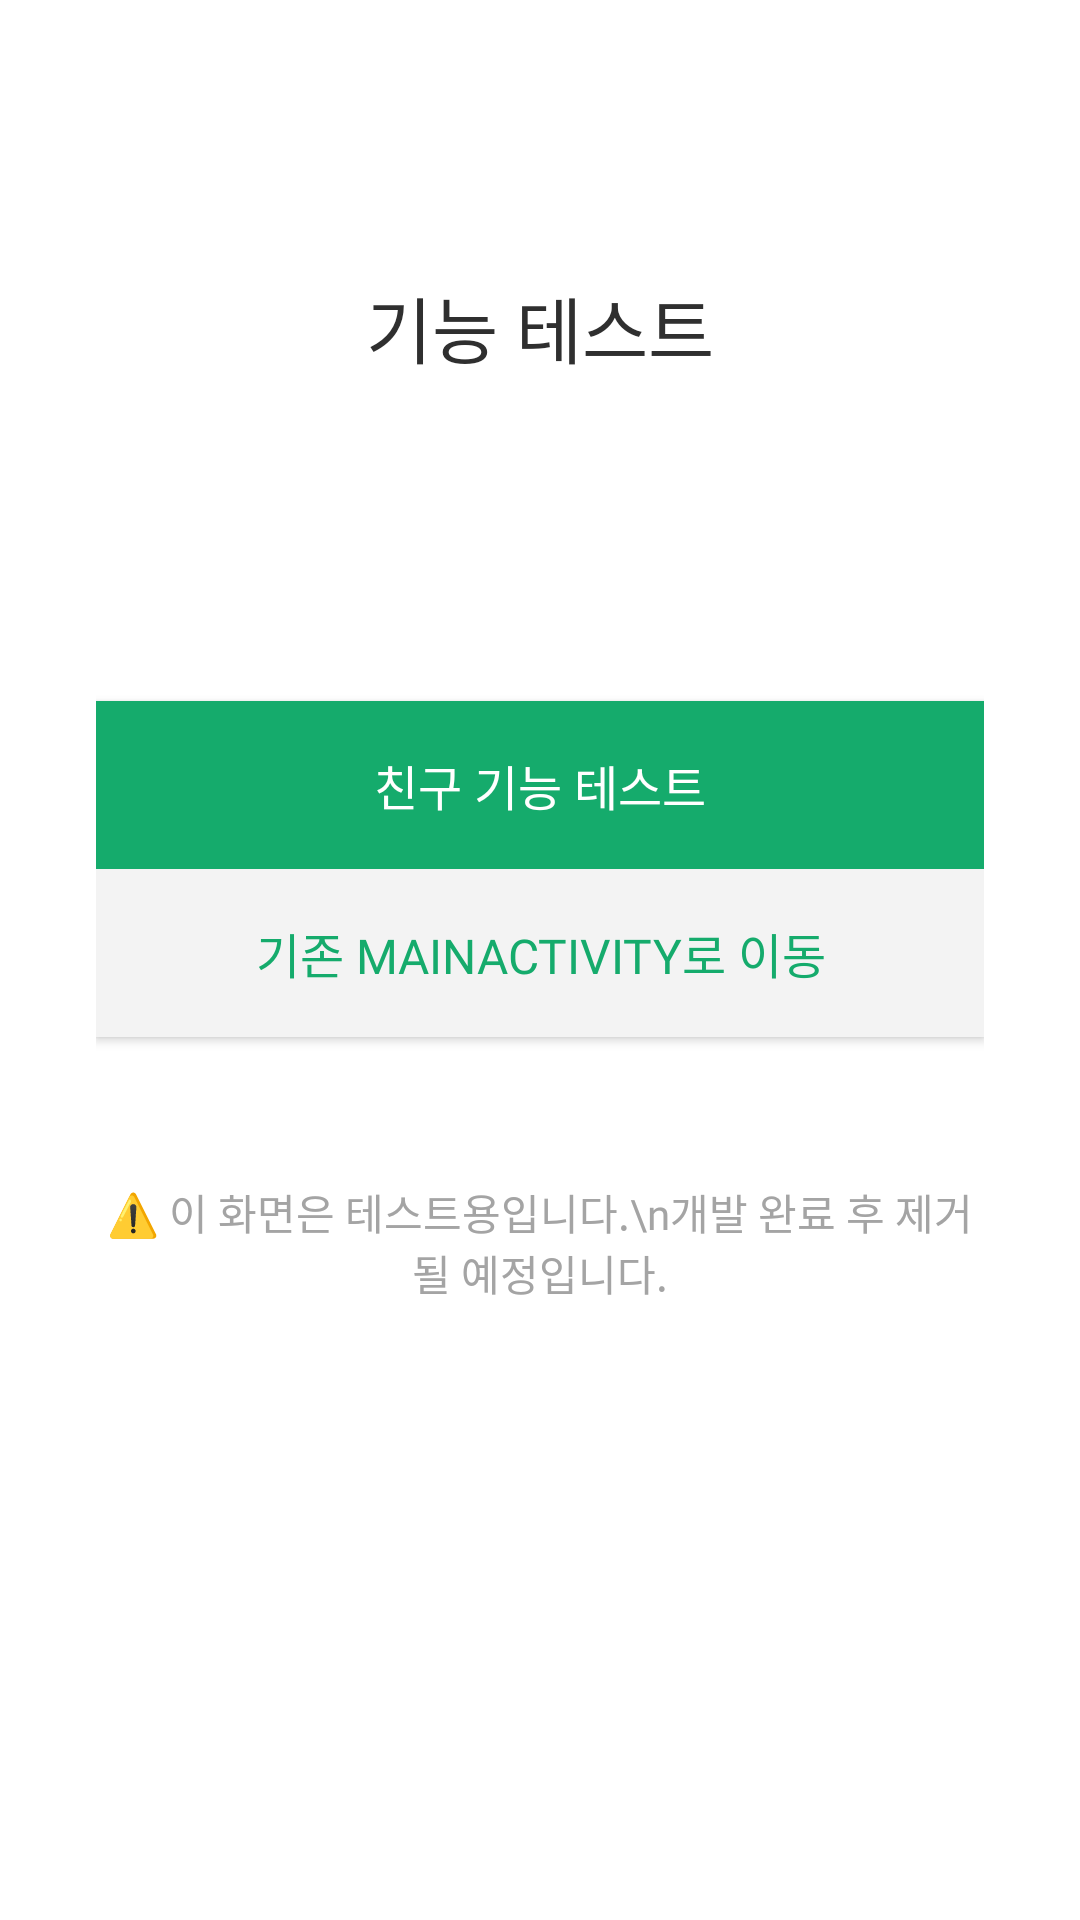

This screen was rendered from an Android layout file. Write that file and the resources it references.
<!-- AndroidManifest.xml: application theme Theme.With_Runn -->
<!-- res/layout/activity_test.xml -->
<?xml version="1.0" encoding="utf-8"?>
<androidx.constraintlayout.widget.ConstraintLayout xmlns:android="http://schemas.android.com/apk/res/android"
    xmlns:app="http://schemas.android.com/apk/res-auto"
    xmlns:tools="http://schemas.android.com/tools"
    android:layout_width="match_parent"
    android:layout_height="match_parent"
    android:background="@color/white"
    android:padding="32dp"
    tools:context=".TestActivity">

    <TextView
        android:id="@+id/tvTitle"
        android:layout_width="wrap_content"
        android:layout_height="wrap_content"
        android:text="기능 테스트"
        android:textColor="@color/gray_800"
        android:textSize="24sp"
        android:fontFamily="@font/pretendard_semibold"
        android:layout_marginBottom="48dp"
        app:layout_constraintTop_toTopOf="parent"
        app:layout_constraintStart_toStartOf="parent"
        app:layout_constraintEnd_toEndOf="parent"
        app:layout_constraintBottom_toTopOf="@+id/btnTestFriends" />

    <Button
        android:id="@+id/btnTestFriends"
        android:layout_width="match_parent"
        android:layout_height="56dp"
        android:text="친구 기능 테스트"
        android:textColor="@color/white"
        android:textSize="16sp"
        android:fontFamily="@font/pretendard_medium"
        android:background="@color/green_700"
        android:layout_marginBottom="16dp"
        app:layout_constraintTop_toTopOf="parent"
        app:layout_constraintBottom_toBottomOf="parent"
        app:layout_constraintStart_toStartOf="parent"
        app:layout_constraintEnd_toEndOf="parent"
        app:layout_constraintVertical_bias="0.4" />

    <Button
        android:id="@+id/btnMainActivity"
        android:layout_width="match_parent"
        android:layout_height="56dp"
        android:text="기존 MainActivity로 이동"
        android:textColor="@color/green_700"
        android:textSize="16sp"
        android:fontFamily="@font/pretendard_medium"
        android:background="@color/gray_100"
        app:layout_constraintTop_toBottomOf="@+id/btnTestFriends"
        app:layout_constraintStart_toStartOf="parent"
        app:layout_constraintEnd_toEndOf="parent" />

    <TextView
        android:id="@+id/tvDescription"
        android:layout_width="match_parent"
        android:layout_height="wrap_content"
        android:text="⚠️ 이 화면은 테스트용입니다.\n개발 완료 후 제거될 예정입니다."
        android:textColor="@color/gray_500"
        android:textSize="14sp"
        android:fontFamily="@font/pretendard_regular"
        android:gravity="center"
        android:layout_marginTop="48dp"
        app:layout_constraintTop_toBottomOf="@+id/btnMainActivity"
        app:layout_constraintStart_toStartOf="parent"
        app:layout_constraintEnd_toEndOf="parent" />

</androidx.constraintlayout.widget.ConstraintLayout>
<!-- resources referenced by this layout -->
<resources>
  <color name="gray_100">#F3F3F3</color>
  <color name="gray_500">#A4A4A4</color>
  <color name="gray_800">#2F2F2F</color>
  <color name="green_700">#15AB6C</color>
  <color name="white">#FFFFFFFF</color>
  <style name="Theme.With_Runn" parent="Base.Theme.With_Runn" />
  <style name="Base.Theme.With_Runn" parent="Theme.Material3.DayNight.NoActionBar">
          
          
      </style>
</resources>
